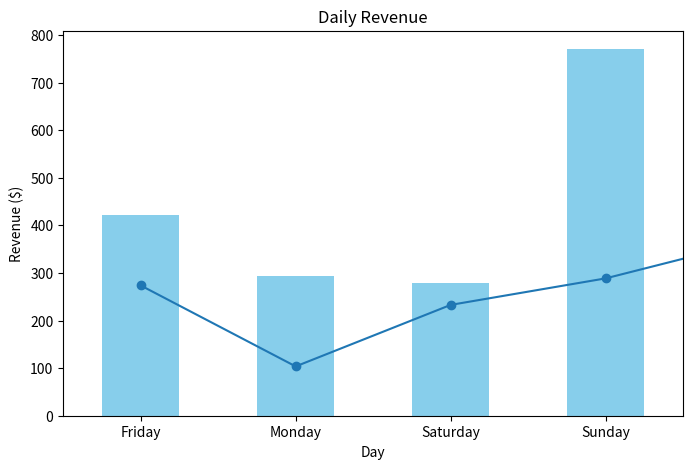

Write the Python code that produced this figure.
# 일주일 동아느이 메뉴별 판매 데이터 분석하기

import numpy as np
import pandas as pd
import matplotlib.pyplot as plt

# 1. 데이터 생성
np.random.seed(42)
days = ['Monday', 'Tuesday', 'Wednesday', 'Thursday', 'Friday', 'Saturday', 'Sunday']
menu = ['Coffee', 'Tea', 'Sandwich', 'Cake']

# 매출 데이터 생성
data = {
    'Day': np.random.choice(days, size=50),
    'Menu Item': np.random.choice(menu, size=50),
    'Quantity': np.random.randint(1, 10, size=50),
    'Price': np.random.uniform(3.0, 10.0, size=50).round(2)
}

# DataFrame 생성
df = pd.DataFrame(data)
# 매출(Money Earned) 계산
df['Revenue'] = (df['Quantity']*df['Price']).round(2)

print("=== Harry's Cafe Data ===")
print(df.head()) # 데이터 확인

#2. 기본 통계 분석
print("\n===기본 통계 분석===")
print(df.describe()) # 데이터 통계 요약

# 메뉴별 총 매출
menu_revenue = df.groupby('Menu Item')['Revenue'].sum()
print("\n=== 메뉴별 총 매출===")
print(menu_revenue)


# 3. 요일별 매출 분석
day_revenue = df.groupby('Day')['Revenue'].sum()
print("\n===요일별 총 매출 ===")
print(day_revenue)

#4. 데이터 시각화
#메뉴별 매출 시각화
menu_revenue.plot(kind='bar', title = 'Menu Item Revenue', color = 'skyblue', ylabel='Revenue($)', xlabel="Menu Item", figsize=(8, 5))
plt.show()

# 요일별 매출 시각화
day_revenue.plot(kind='line', marker='o', title='Daily Revenue', ylabel='Revenue ($)', xlabel='Day', figsize=(8, 5))
plt.show()

# 5. 최고 매출 요일 및 메뉴 찾기
max_day = day_revenue.idxmax()
max_menu = menu_revenue.idxmax()
print(f"\nHarry's Cafe에서 가장 매출이 높은 요일은 {max_day}입니다.")
print(f"Harry's Cafe에서 가장 매출이 높은 메뉴는 {max_menu}입니다.")